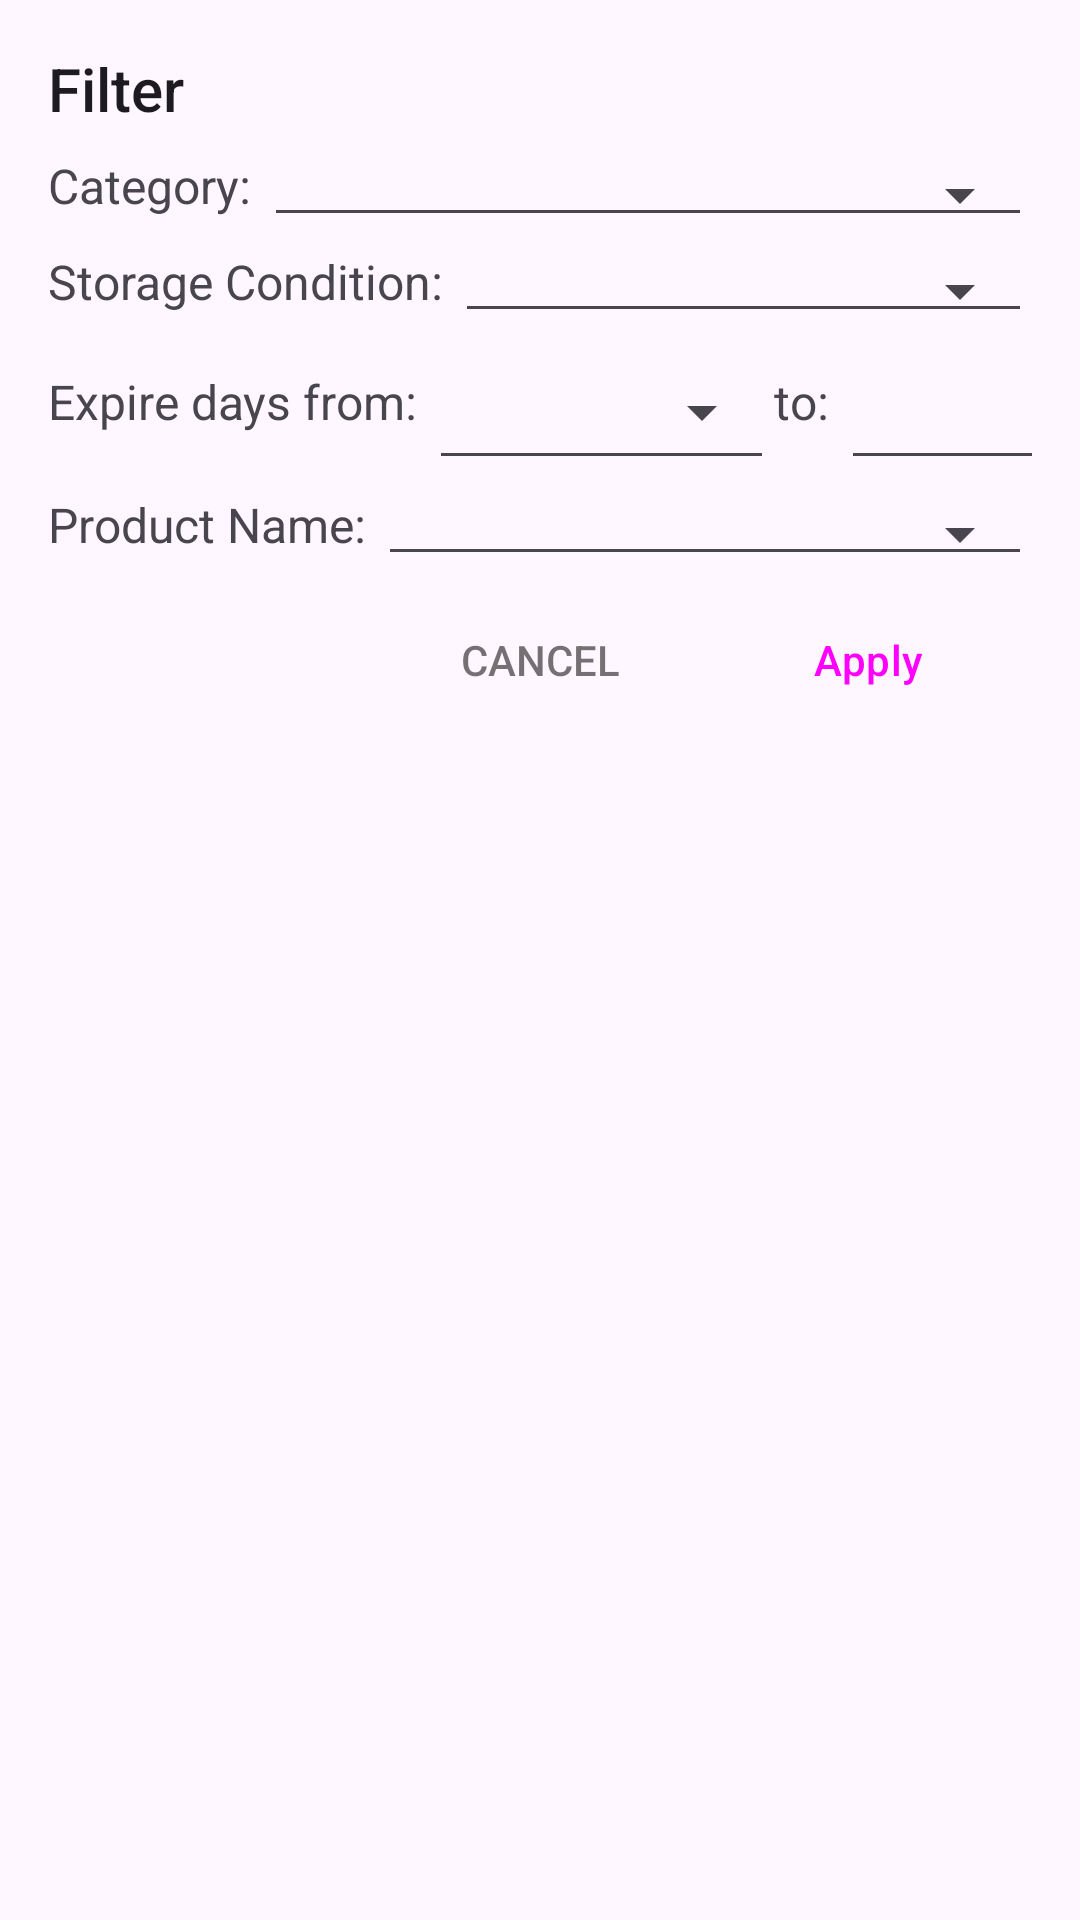

Reconstruct the res/layout file that produces this screen, plus the resources it refers to.
<!-- AndroidManifest.xml: application theme AppTheme.NoActionBar -->
<!-- res/layout/dialog_filters.xml -->
<?xml version="1.0" encoding="utf-8"?>
<LinearLayout xmlns:android="http://schemas.android.com/apk/res/android"
    xmlns:app="http://schemas.android.com/apk/res-auto"
    android:id="@+id/filters_form"
    android:layout_width="match_parent"
    android:layout_height="wrap_content"
    android:orientation="vertical"
    android:padding="16dp">

    <TextView
        style="@style/TextAppearance.AppCompat.Title"
        android:layout_width="wrap_content"
        android:layout_height="wrap_content"
        android:layout_marginBottom="8dp"
        android:text="Filter" />

    
    <LinearLayout
        android:layout_width="match_parent"
        android:layout_height="wrap_content">

        <TextView
            android:id="@+id/text_category"
            android:layout_height="wrap_content"
            android:layout_width="wrap_content"
            app:tint="@color/greySecondary"
            android:text="Category: "
            android:textSize="16sp" />

        <Spinner
            android:id="@+id/spinner_category"
            style="@style/AppTheme.FilterSpinner" />

    </LinearLayout>

    
    <LinearLayout
        android:layout_width="match_parent"
        android:layout_height="wrap_content">

        <TextView
            android:id="@+id/text_storage"
            android:layout_height="wrap_content"
            android:layout_width="wrap_content"
            app:tint="@color/greySecondary"
            android:text="Storage Condition: "
            android:textSize="16sp" />

        <Spinner
            android:id="@+id/spinner_storage"
            style="@style/AppTheme.FilterSpinner" />

    </LinearLayout>

    
    <LinearLayout
        android:layout_width="match_parent"
        android:layout_height="wrap_content">

        <TextView
            android:id="@+id/text_expire_from"
            android:layout_height="wrap_content"
            android:layout_width="wrap_content"
            app:tint="@color/greySecondary"
            android:text="Expire days from: "
            android:textSize="16sp" />

        <EditText
            android:id="@+id/input_from"
            style="@style/AppTheme.FilterSpinner"
            android:layout_width="115dp"
            android:inputType="number" />

        <TextView
            android:id="@+id/text_expire_to"
            android:layout_height="wrap_content"
            android:layout_width="wrap_content"
            app:tint="@color/greySecondary"
            android:text="to: "
            android:textSize="16sp" />

        <EditText
            android:id="@+id/input_to"
            style="@style/AppTheme.FilterSpinner"
            android:layout_width="115dp"
            android:inputType="number" />

    </LinearLayout>

    
    <LinearLayout
        android:layout_width="match_parent"
        android:layout_height="wrap_content">

        <TextView
            android:id="@+id/text_Product_name"
            android:layout_height="wrap_content"
            android:layout_width="wrap_content"
            app:tint="@color/greySecondary"
            android:text="Product Name: "
            android:textSize="16sp" />

        <Spinner
            android:id="@+id/spinner_name"
            style="@style/AppTheme.FilterSpinner"
            android:layout_centerVertical="true" />
    </LinearLayout>

    
    <LinearLayout
        android:layout_width="match_parent"
        android:layout_height="wrap_content"
        android:orientation="horizontal">

        <View
            android:layout_width="0dp"
            android:layout_height="0dp"
            android:layout_weight="1" />

        <Button
            android:id="@+id/button_cancel"
            style="@style/Base.Widget.AppCompat.Button.Borderless"
            android:layout_width="0dp"
            android:layout_height="wrap_content"
            android:layout_weight="1"
            android:text="Cancel"
            android:textColor="@color/greySecondary"/>

        <Button
            android:id="@+id/button_search"
            android:layout_width="0dp"
            android:layout_height="wrap_content"
            android:layout_weight="1"
            android:text="Apply"/>

    </LinearLayout>

</LinearLayout>
<!-- resources referenced by this layout -->
<resources>
  <color name="greySecondary">#8B000000</color>
  <style name="AppTheme.FilterSpinner" parent="Base.Widget.AppCompat.Spinner.Underlined">
          <item name="android:layout_width">match_parent</item>
          <item name="android:layout_height">wrap_content</item>
          <item name="android:paddingBottom">16dp</item>
          <item name="android:layout_marginBottom">4dp</item>
      </style>
  <style name="AppTheme.NoActionBar" parent="Theme.Material3.DayNight.NoActionBar">
          <item name="backgroundColor">@color/md_theme_light_onPrimary</item>
  
          <item name="android:statusBarColor">@color/md_theme_light_onPrimary</item>
          <item name="android:navigationBarColor">@color/md_theme_light_onPrimary</item>
          <item name="colorPrimary">@color/colorPrimary</item>
          <item name="buttonStyle">@style/Widget.Material3.Button</item>
  
      </style>
  <color name="md_theme_light_onPrimary">#FFFFFF</color>
  <color name="colorPrimary">#62509D</color>
</resources>
